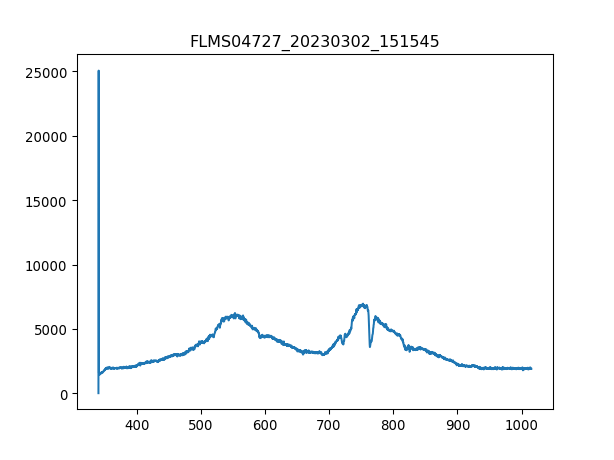

Data behind this chart, as committed beside it:
3.403020900000000211e+02, 1.638374999999999915e+01
3.406731879873454432e+02, 2.506245642857142957e+04
3.410442561190431547e+02, 1.542413035714285797e+03
3.414152943795855890e+02, 1.547094107142857183e+03
3.417863027534650087e+02, 1.523688750000000027e+03
3.421572812251738469e+02, 1.500283392857142871e+03
3.425282297792044233e+02, 1.561137321428571340e+03
3.428991484000489436e+02, 1.558796785714285761e+03
3.432700370722000116e+02, 1.488580714285714294e+03
3.436408957801497763e+02, 1.565818392857142953e+03
3.440117245083906141e+02, 1.568158928571428532e+03
3.443825232414149013e+02, 1.551775178571428569e+03
3.447532919637149575e+02, 1.593904821428571495e+03
3.451240306597831591e+02, 1.526029285714285606e+03
3.454947393141118823e+02, 1.600926428571428460e+03
3.458654179111932763e+02, 1.654758749999999964e+03
3.462360664355199447e+02, 1.668801964285714348e+03
3.466066848715840365e+02, 1.647737142857142771e+03
3.469772732038780418e+02, 1.703910000000000082e+03
3.473478314168941665e+02, 1.689866785714285697e+03
3.477183594951248438e+02, 1.664120892857142962e+03
3.480888574230623931e+02, 1.741358571428571395e+03
3.484593251851991340e+02, 1.633693928571428614e+03
3.488297627660274429e+02, 1.736677500000000009e+03
3.492001701500396962e+02, 1.771785535714285743e+03
3.495705473217281565e+02, 1.809234107142857056e+03
3.499408942655852570e+02, 1.802212500000000091e+03
3.503112109661031468e+02, 1.842001607142857210e+03
3.506814974077744296e+02, 1.856044821428571368e+03
3.510517535750913680e+02, 1.914558214285714257e+03
3.514219794525462248e+02, 1.858385357142857174e+03
3.517921750246313763e+02, 1.912217678571428678e+03
3.521623402758392558e+02, 1.870088035714285752e+03
3.525324751906620122e+02, 1.891152857142857101e+03
3.529025797535921924e+02, 1.898174464285714294e+03
3.532726539491219455e+02, 1.940304107142857220e+03
3.536426977617438752e+02, 1.919239285714285643e+03
3.540127111759500735e+02, 1.884131249999999909e+03
3.543826941762330307e+02, 1.942644642857142799e+03
3.547526467470850093e+02, 1.954347321428571377e+03
3.551225688729983858e+02, 1.975412142857142953e+03
3.554924605384655933e+02, 1.966049999999999955e+03
3.558623217279787809e+02, 2.022222857142857038e+03
3.562321524260304386e+02, 1.926260892857142835e+03
3.566019526171129428e+02, 1.926260892857142835e+03
3.569717222857184993e+02, 2.045628214285714193e+03
3.573414614163394276e+02, 1.998817500000000109e+03
3.577111699934682747e+02, 1.937963571428571413e+03
3.580808480015972464e+02, 1.973071607142857147e+03
3.584504954252187190e+02, 1.930941964285714221e+03
3.588201122488250689e+02, 2.001158035714285688e+03
3.591896984569085021e+02, 1.954347321428571377e+03
3.595592540339615653e+02, 2.017541785714285652e+03
3.599287789644763507e+02, 1.954347321428571377e+03
3.602982732329454620e+02, 1.989455357142857110e+03
3.606677368238611052e+02, 1.987114821428571531e+03
3.610371697217156566e+02, 1.987114821428571531e+03
3.614065719110013788e+02, 1.987114821428571531e+03
3.617759433762107619e+02, 1.898174464285714294e+03
3.621452841018360118e+02, 1.959028392857142762e+03
3.625145940723696185e+02, 2.069033571428571577e+03
... 1,987 more rows
